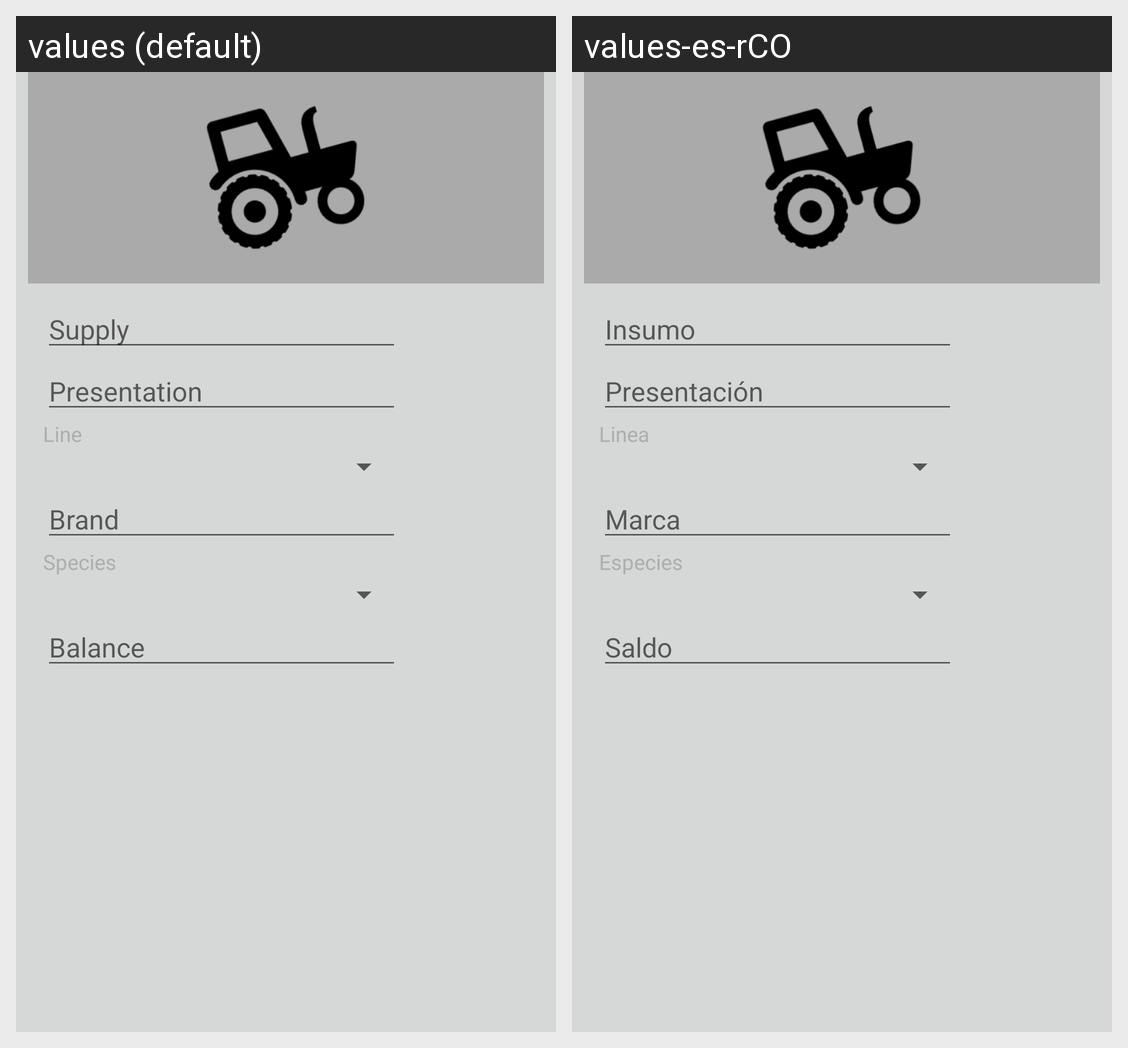

The same Android screen rendered under two of its app's locales, left to right. List the strings drawn on it with the default value and each locale's translation.
Android screen res/layout/fragment_insumo_gestionar.xml rendered under 2 locales, left to right: values (default), values-es-rCO. Device: Nexus 5 (rendered at 1080×1920; each locale shown at half size, 540×960, under a caption strip naming it); theme AppTheme.
Strings drawn on this screen, with the default value and each locale's value (text and hints the layout hard-codes, and strings that could not be matched under every locale, appear in the picture but are not listed):

s_insumo_detalle
  values: Supply
  values-es-rCO: Insumo

s_presentacion_detalle
  values: Presentation
  values-es-rCO: Presentación

s_linea_detalle
  values: Line
  values-es-rCO: Linea

s_marca_detalle
  values: Brand
  values-es-rCO: Marca

s_especies_detalle
  values: Species
  values-es-rCO: Especies

s_saldo_detalle
  values: Balance
  values-es-rCO: Saldo
